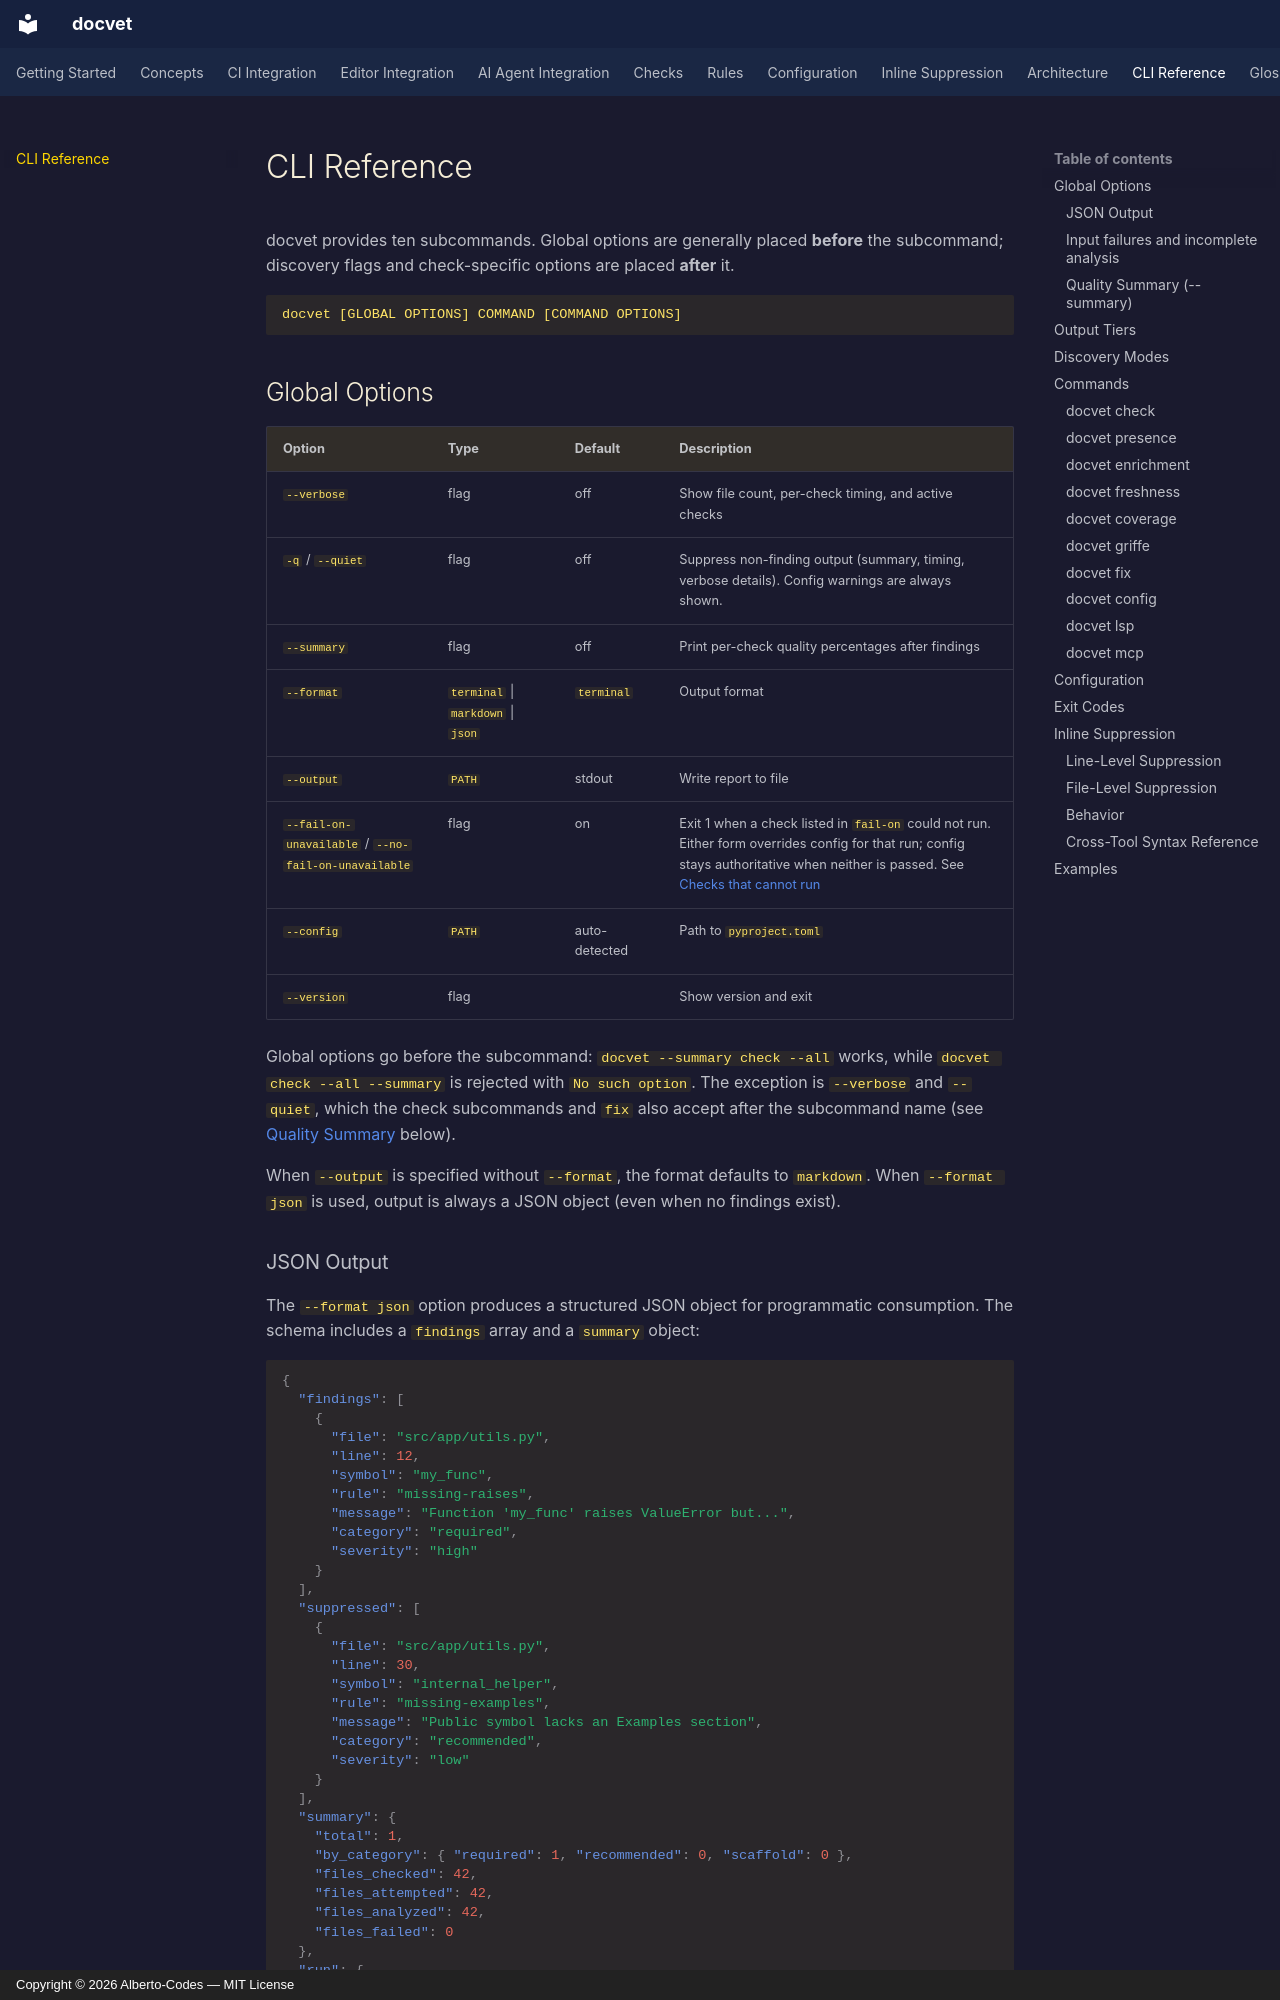

repository: Alberto-Codes/docvet · page: cli-reference/index.html · generator: mkdocs · copyright: Copyright © 2026 Alberto-Codes — MIT License

# CLI Reference

docvet provides ten subcommands. Global options are generally placed **before** the subcommand; discovery flags and check-specific options are placed **after** it.

```
docvet [GLOBAL OPTIONS] COMMAND [COMMAND OPTIONS]
```

## Global Options

| Option | Type | Default | Description |
|--------|------|---------|-------------|
| `--verbose` | flag | off | Show file count, per-check timing, and active checks |
| `-q` / `--quiet` | flag | off | Suppress non-finding output (summary, timing, verbose details). Config warnings are always shown. |
| `--summary` | flag | off | Print per-check quality percentages after findings |
| `--format` | `terminal` \| `markdown` \| `json` | `terminal` | Output format |
| `--output` | `PATH` | stdout | Write report to file |
| `--fail-on-unavailable` / `--no-fail-on-unavailable` | flag | on | Exit 1 when a check listed in `fail-on` could not run. Either form overrides config for that run; config stays authoritative when neither is passed. See [Checks that cannot run](ci-integration.md#checks-that-cannot-run) |
| `--config` | `PATH` | auto-detected | Path to `pyproject.toml` |
| `--version` | flag | | Show version and exit |

Global options go before the subcommand: `docvet --summary check --all` works, while `docvet check --all --summary` is rejected with `No such option`. The exception is `--verbose` and `--quiet`, which the check subcommands and `fix` also accept after the subcommand name (see [Quality Summary](#quality-summary-summary) below).

When `--output` is specified without `--format`, the format defaults to `markdown`. When `--format json` is used, output is always a JSON object (even when no findings exist).
